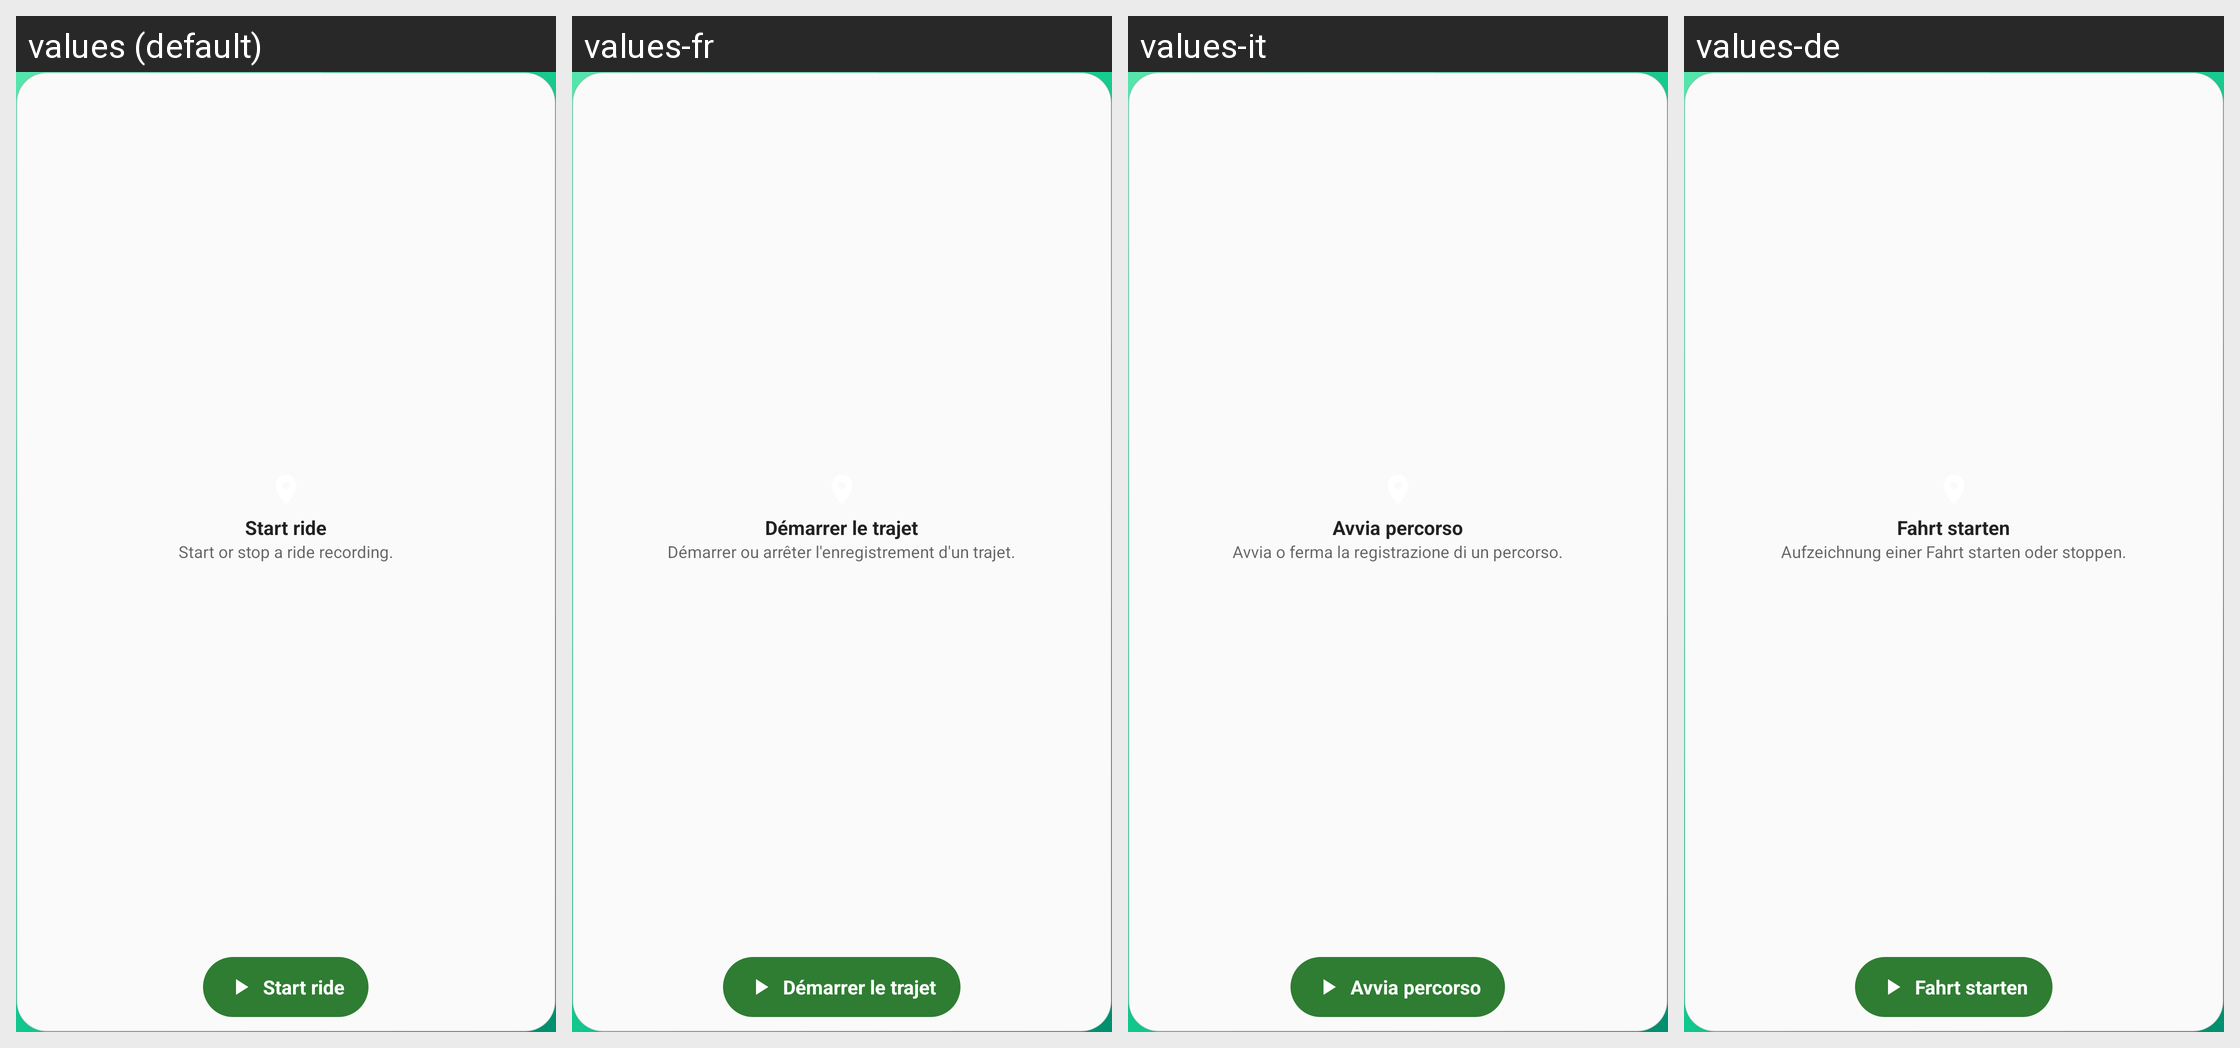

Translations of the strings shown on this Android screen, per locale in the grid:
Android screen res/layout/widget_ride_recording.xml rendered under 4 locales, left to right: values (default), values-fr, values-it, values-de. Device: Nexus 5 (rendered at 1080×1920; each locale shown at half size, 540×960, under a caption strip naming it); theme Theme.VeloSpot.
Other locales in the repository, not shown: values-es, values-lb, values-nl, values-pt.
Strings drawn on this screen, with the default value and each locale's value (text and hints the layout hard-codes, and strings that could not be matched under every locale, appear in the picture but are not listed):

ride_record_start
  values: Start ride
  values-fr: Démarrer le trajet
  values-it: Avvia percorso
  values-de: Fahrt starten

widget_ride_recording_description
  values: Start or stop a ride recording.
  values-fr: Démarrer ou arrêter l'enregistrement d'un trajet.
  values-it: Avvia o ferma la registrazione di un percorso.
  values-de: Aufzeichnung einer Fahrt starten oder stoppen.
